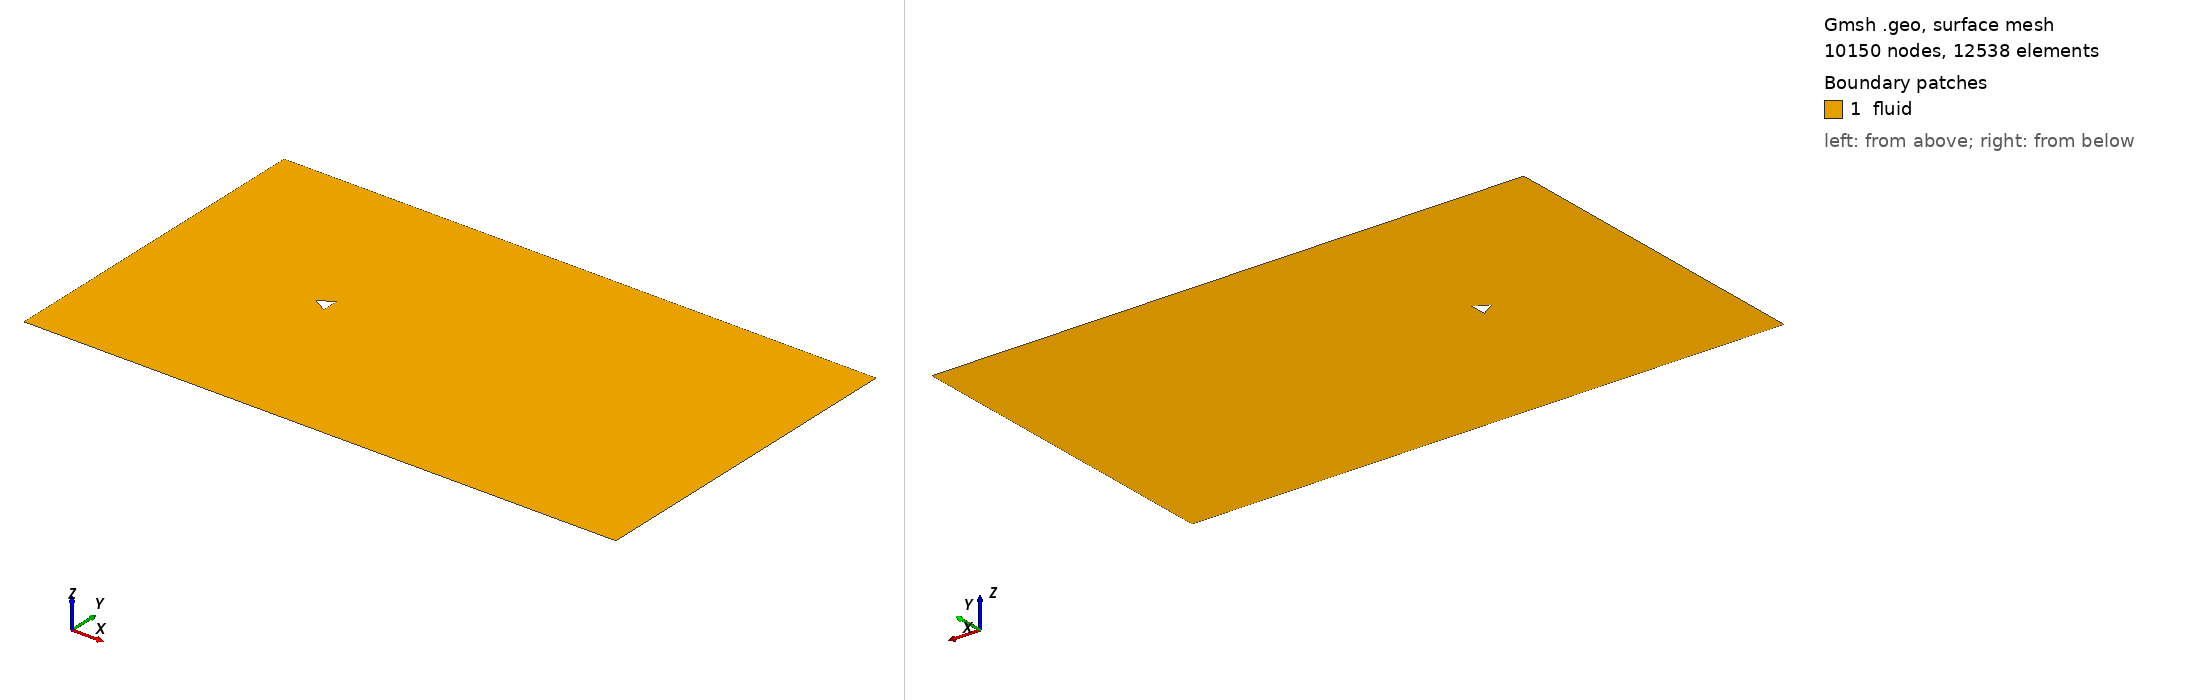

Gmsh geometry script, surface-meshed: 10150 nodes, 12538 surface elements. Boundary patches (legend numbers): 1 fluid. Left view from above one corner, right view from below the opposite corner. Legend entries are the model's physical surfaces. The drawing asked Gmsh for element sizes between 1% and 20% of the model's largest extent; the script's own settings can give other sizes.

=== triangle_ar_0p83.geo (drawn) ===
element_scale = 3;
// Gmsh project created on Mon Feb 22 15:28:21 2021

// ********************  control  ********************
// Dimensions
diamond_thickness = 0.5;
diamond_length = 5/12;
outer_cir_rad = 1.5;
xmax = 25;
xmin = -10;
ymax = 10;
ymin = -10;
zmax = 1;

// Circle Mesh Controls
Nc = 20*element_scale;
Rc = 1;

// Y-direction Mesh Controls
Ny_outer = 8*element_scale;
Ry_outer = 1;

Ny_inner = 12*element_scale;

// X-direction Mesh Controls
Nx_outer_right = 26*element_scale;
Nx_outer_left = 3*element_scale;

Nx_inner = 4*element_scale;

// Z-direction Mesh Controls
Nz = 1;
// ********************************************************

// ********************  points  ********************
// Outer bounds
Point(1) = {xmin, ymax, 0, 1.0};
Point(2) = {xmax, ymax, 0, 1.0};
Point(3) = {xmax, ymin, 0, 1.0};
Point(4) = {xmin, ymin, 0, 1.0};

// Outer cicular points
Point(5) = {outer_cir_rad, outer_cir_rad, 0, 1.0};
Point(6) = {-outer_cir_rad, outer_cir_rad, 0, 1.0};
Point(7) = {outer_cir_rad, -outer_cir_rad, 0, 1.0};
Point(8) = {-outer_cir_rad, -outer_cir_rad, 0, 1.0};

// Intermediate outer bounds
Point(9) = {xmin, outer_cir_rad, 0, 1.0};
Point(10) = {xmin, -outer_cir_rad, 0, 1.0};
Point(11) = {-outer_cir_rad, ymin, 0, 1.0};
Point(12) = {-outer_cir_rad, ymax, 0, 1.0};
Point(13) = {outer_cir_rad, ymax, 0, 1.0};
Point(14) = {outer_cir_rad, ymin, 0, 1.0};
Point(15) = {xmax, outer_cir_rad, 0, 1.0};
Point(16) = {xmax, -outer_cir_rad, 0, 1.0};

// Midpoint
Point(17) = {0, 0, 0, 1.0};

//  Inner points
Point(18) = {-diamond_length, 0, 0, 1.0};
Point(19) = {diamond_length, -diamond_thickness, 0, 1.0};
Point(20) = {diamond_length, diamond_thickness, 0, 1.0};
// Point(21) = {diamond_length, -diamond_thickness, 0, 1.0};
// ********************************************************

// ********************  lines  ********************
// // Bounding box
Line(1) = {1, 9};
Line(2) = {9, 10};
Line(3) = {10, 4};
Line(4) = {4, 11};
Line(5) = {11, 14};
Line(6) = {14, 3};
Line(7) = {3, 16};
Line(8) = {16, 15};
Line(9) = {15, 2};
Line(10) = {2, 13};
Line(11) = {13, 12};
Line(12) = {12, 1};

// Cross lines
Line(13) = {9, 6};
Line(14) = {10, 8};
Line(15) = {11, 8};
Line(16) = {14, 7};
Line(17) = {16, 7};
Line(18) = {15, 5};
Line(19) = {13, 5};
Line(20) = {12, 6};

// Outer circle
Circle(21) = {6, 17, 8};
Circle(22) = {8, 17, 7};
Circle(23) = {7, 17, 5};
Circle(24) = {5, 17, 6};

// Inner lines
Line(25) = {20, 19};
Line(26) = {19, 18};
Line(27) = {18, 20};

// Line(26) = {19, 21};
// Line(27) = {21, 18};
// ********************************************************

// ********************  Surfaces  ********************
// Outer domain
Curve Loop(1) = {1, 13, -20, 12};
Plane Surface(1) = {1};
Curve Loop(2) = {11, 20, -24, -19};
Plane Surface(2) = {2};
Curve Loop(3) = {10, 19, -18, 9};
Plane Surface(3) = {3};
Curve Loop(4) = {8, 18, -23, -17};
Plane Surface(4) = {4};
Curve Loop(5) = {7, 17, -16, 6};
Plane Surface(5) = {5};
Curve Loop(6) = {5, 16, -22, -15};
Plane Surface(6) = {6};
Curve Loop(7) = {4, 15, -14, 3};
Plane Surface(7) = {7};
Curve Loop(8) = {2, 14, -21, -13};
Plane Surface(8) = {8};

// Inner domain
Curve Loop(9) = {24, 21, 22, 23};
Curve Loop(10) = {25, 26, 27};
Plane Surface(9) = {9, 10};
// ********************************************************

// ********************  Recombine  ********************
Recombine Surface {1, 2, 3, 4, 5, 6, 7, 8};
// ********************************************************

// // ********************  Setting mesh points  ********************
// Outer domain
Transfinite Curve {1, 20, 19, 9} = Ny_outer Using Progression 1;
Transfinite Curve {3, 15, 16, 7} = Ny_outer Using Progression 1;

Transfinite Curve {12, 13, 14, 4} = Nx_outer_left Using Progression 1;
Transfinite Curve {10, 18, 17, 6} = Nx_outer_right Using Progression 1;

// Cross domain
Transfinite Curve {2, 21} = Ny_inner*0.5 Using Progression 1;
Transfinite Curve {8, 23} = Ny_inner Using Progression 1;

Transfinite Curve {11, 24} = Nx_inner Using Progression 1;
Transfinite Curve {5, 22} = Nx_inner Using Progression 1;

// Inner domain
Transfinite Curve {25} = Nc Using Progression 1;
Transfinite Curve {28} = Nc Using Progression 1;
Transfinite Curve {27} = Nc Using Progression 1;
Transfinite Curve {26} = Nc Using Progression 1;
// ********************************************************

// ********************  Mesh surfaces  ********************
Transfinite Surface {1};
Transfinite Surface {2};
Transfinite Surface {3};
Transfinite Surface {4};
Transfinite Surface {5};
Transfinite Surface {6};
Transfinite Surface {7};
Transfinite Surface {8};
// ********************************************************

// ********************  Make 3D  ********************
Physical Curve("in") = {1, 2, 3};
Physical Curve("out") = {9, 8, 7};
Physical Curve("topbottom") = {4, 5, 6, 12, 11, 10};
Physical Curve("obstacle") = {28, 27, 26, 25};
Physical Surface("fluid") = {1, 2, 3, 4, 9, 5, 6, 7, 8};
